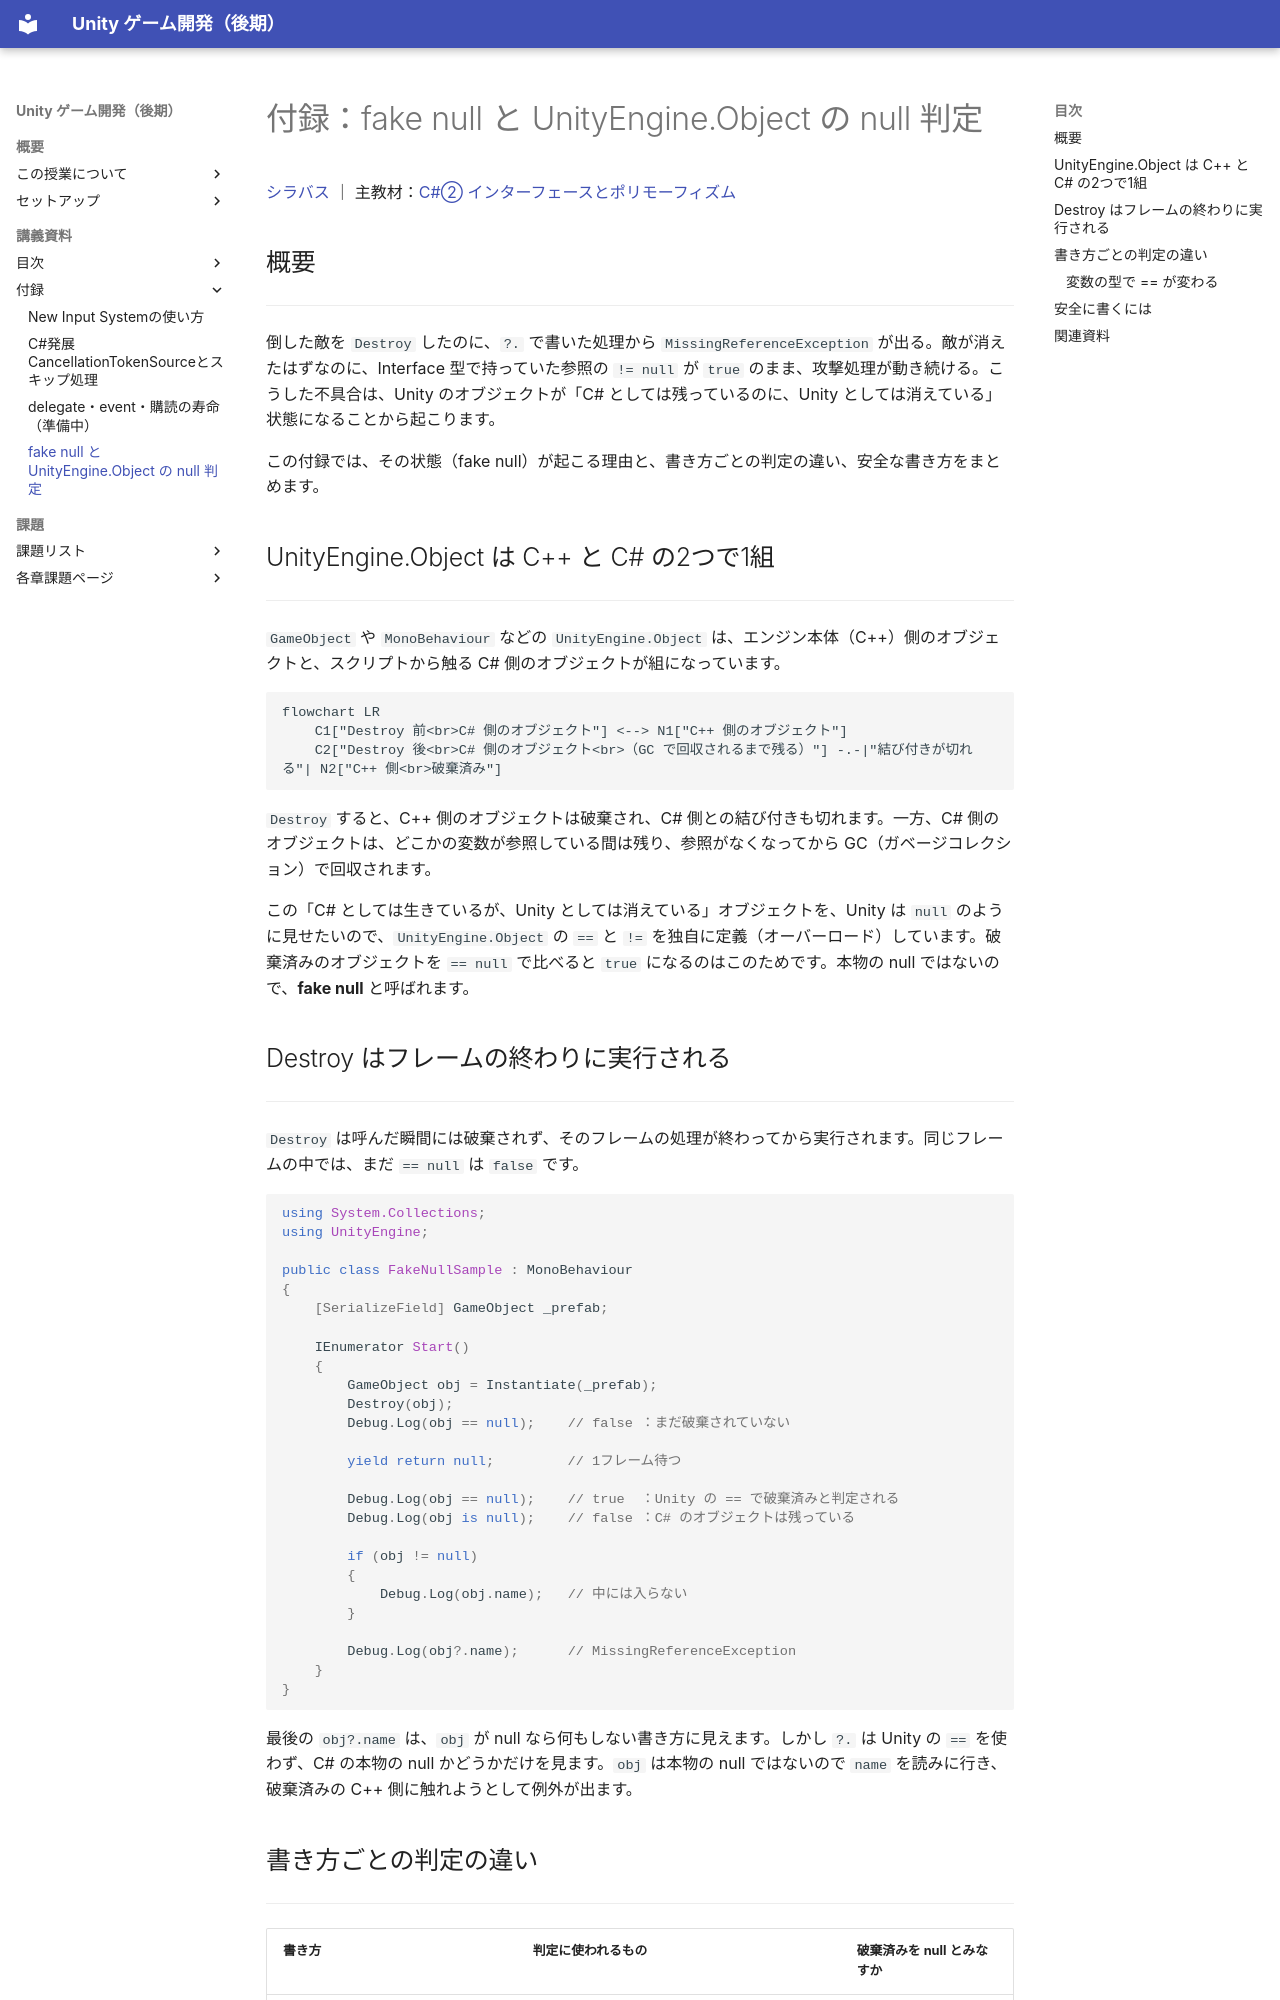

repository: M-634/unity-game-dev-advance-docs.github.io · page: appendix/fake-null.html · generator: mkdocs

# 付録：fake null と UnityEngine.Object の null 判定

[シラバス](../index.md) ｜ 主教材：[C#② インターフェースとポリモーフィズム](../s2-ai-state/interface-polymorphism.md)

## 概要

---

倒した敵を `Destroy` したのに、`?.` で書いた処理から `MissingReferenceException` が出る。敵が消えたはずなのに、Interface 型で持っていた参照の `!= null` が `true` のまま、攻撃処理が動き続ける。こうした不具合は、Unity のオブジェクトが「C# としては残っているのに、Unity としては消えている」状態になることから起こります。

この付録では、その状態（fake null）が起こる理由と、書き方ごとの判定の違い、安全な書き方をまとめます。

## UnityEngine.Object は C++ と C# の2つで1組

---

`GameObject` や `MonoBehaviour` などの `UnityEngine.Object` は、エンジン本体（C++）側のオブジェクトと、スクリプトから触る C# 側のオブジェクトが組になっています。

```mermaid
flowchart LR
    C1["Destroy 前<br>C# 側のオブジェクト"] <--> N1["C++ 側のオブジェクト"]
    C2["Destroy 後<br>C# 側のオブジェクト<br>（GC で回収されるまで残る）"] -.-|"結び付きが切れる"| N2["C++ 側<br>破棄済み"]
```

`Destroy` すると、C++ 側のオブジェクトは破棄され、C# 側との結び付きも切れます。一方、C# 側のオブジェクトは、どこかの変数が参照している間は残り、参照がなくなってから GC（ガベージコレクション）で回収されます。

この「C# としては生きているが、Unity としては消えている」オブジェクトを、Unity は `null` のように見せたいので、`UnityEngine.Object` の `==` と `!=` を独自に定義（オーバーロード）しています。破棄済みのオブジェクトを `== null` で比べると `true` になるのはこのためです。本物の null ではないので、**fake null** と呼ばれます。

## Destroy はフレームの終わりに実行される

---

`Destroy` は呼んだ瞬間には破棄されず、そのフレームの処理が終わってから実行されます。同じフレームの中では、まだ `== null` は `false` です。

```csharp
using System.Collections;
using UnityEngine;

public class FakeNullSample : MonoBehaviour
{
    [SerializeField] GameObject _prefab;

    IEnumerator Start()
    {
        GameObject obj = Instantiate(_prefab);
        Destroy(obj);
        Debug.Log(obj == null);    // false ：まだ破棄されていない

        yield return null;         // 1フレーム待つ

        Debug.Log(obj == null);    // true  ：Unity の == で破棄済みと判定される
        Debug.Log(obj is null);    // false ：C# のオブジェクトは残っている

        if (obj != null)
        {
            Debug.Log(obj.name);   // 中には入らない
        }

        Debug.Log(obj?.name);      // MissingReferenceException
    }
}
```

最後の `obj?.name` は、`obj` が null なら何もしない書き方に見えます。しかし `?.` は Unity の `==` を使わず、C# の本物の null かどうかだけを見ます。`obj` は本物の null ではないので `name` を読みに行き、破棄済みの C++ 側に触れようとして例外が出ます。
